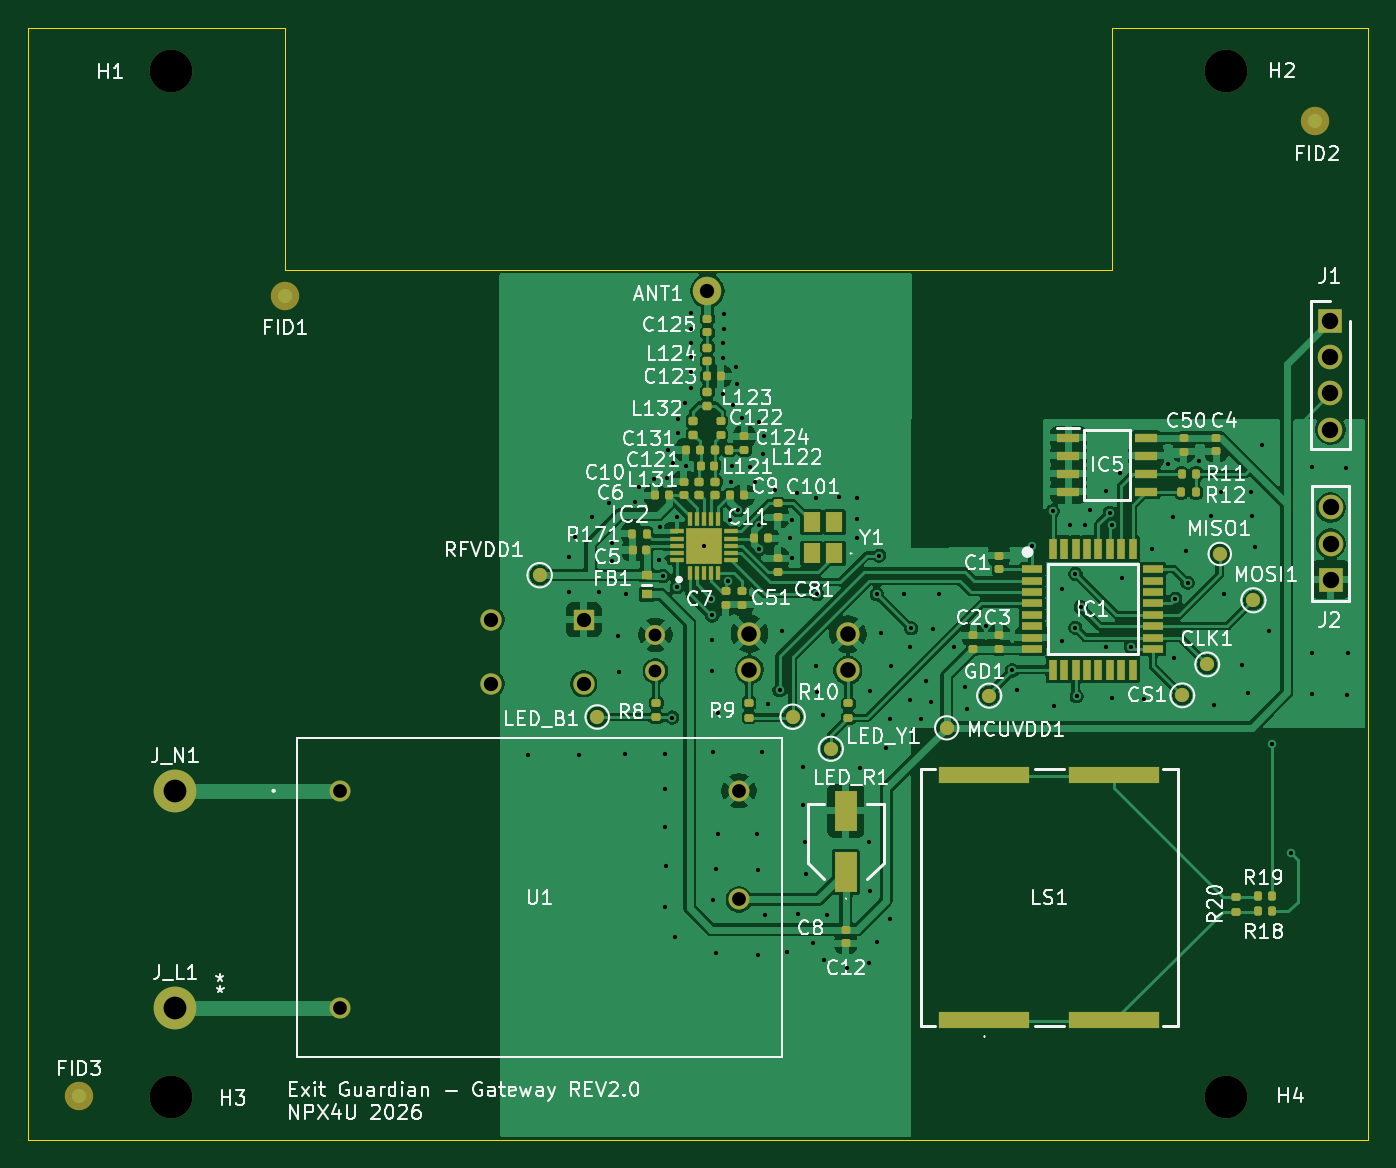
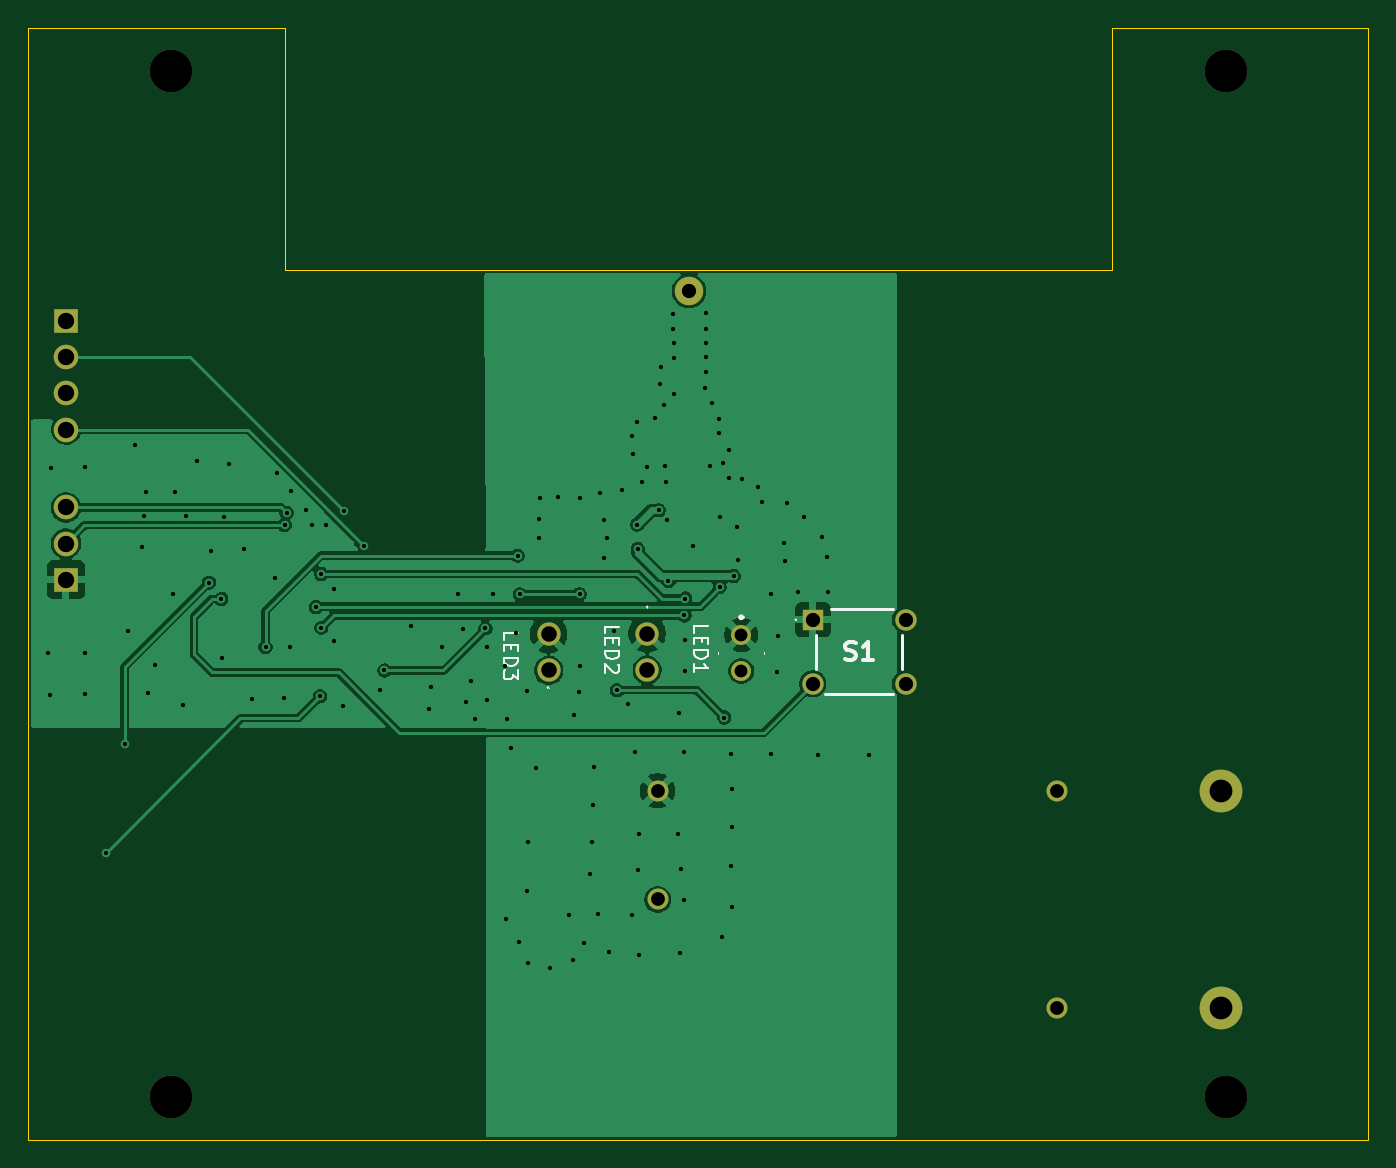
Circuit board: 11 layer files. Board 94.0 x 78.0 mm.
- bottom_copper: gateway_rev2-B_Cu.gbr (62354 bytes)
- bottom_mask: gateway_rev2-B_Mask.gbr (1735 bytes)
- paste: gateway_rev2-B_Paste.gbr (501 bytes)
- bottom_silk: gateway_rev2-B_Silkscreen.gbr (7572 bytes)
- outline: gateway_rev2-Edge_Cuts.gbr (935 bytes)
- top_copper: gateway_rev2-F_Cu.gbr (168937 bytes)
- top_mask: gateway_rev2-F_Mask.gbr (9054 bytes)
- paste: gateway_rev2-F_Paste.gbr (7157 bytes)
- top_silk: gateway_rev2-F_Silkscreen.gbr (123956 bytes)
- drill: gateway_rev2-NPTH.drl (424 bytes)
- drill: gateway_rev2-PTH.drl (3973 bytes)

=== bottom_copper: gateway_rev2-B_Cu.gbr (62354 bytes, source omitted) ===
=== bottom_mask: gateway_rev2-B_Mask.gbr ===
%TF.GenerationSoftware,KiCad,Pcbnew,10.0.6-10.0.6~ubuntu24.04.1*%
%TF.CreationDate,2026-11-14T17:16:05+00:00*%
%TF.ProjectId,gateway_rev2,67617465-7761-4795-9f72-6576322e6b69,REV2.0*%
%TF.SameCoordinates,Original*%
%TF.FileFunction,Soldermask,Bot*%
%TF.FilePolarity,Negative*%
%FSLAX46Y46*%
G04 Gerber Fmt 4.6, Leading zero omitted, Abs format (unit mm)*
G04 Created by KiCad (PCBNEW 10.0.6-10.0.6~ubuntu24.04.1) date 2026-11-14 17:16:05*
%MOMM*%
%LPD*%
G01*
G04 APERTURE LIST*
%ADD10C,3.000000*%
%ADD11C,2.000000*%
%ADD12R,1.725000X1.725000*%
%ADD13C,1.725000*%
%ADD14C,1.473200*%
%ADD15R,1.500000X1.500000*%
%ADD16C,1.500000*%
%ADD17C,1.400000*%
%ADD18C,1.635000*%
G04 APERTURE END LIST*
D10*
%TO.C,H2*%
X264000000Y-83000000D03*
%TD*%
%TO.C,H1*%
X190000000Y-83000000D03*
%TD*%
D11*
%TO.C,ANT1*%
X227640000Y-98455000D03*
%TD*%
D10*
%TO.C,J_N1*%
X190290000Y-133570000D03*
%TD*%
%TO.C,H3*%
X190000000Y-155000000D03*
%TD*%
D12*
%TO.C,J2*%
X271370000Y-118720000D03*
D13*
X271370000Y-116180000D03*
X271370000Y-113640000D03*
%TD*%
D10*
%TO.C,J_L1*%
X190290000Y-148780000D03*
%TD*%
%TO.C,H4*%
X264000000Y-155000000D03*
%TD*%
D14*
%TO.C,U1*%
X201850005Y-148770000D03*
X229850000Y-141150000D03*
X229850000Y-133530000D03*
X201850005Y-133530000D03*
%TD*%
D12*
%TO.C,J1*%
X271350000Y-100560000D03*
D13*
X271350000Y-103100000D03*
X271350000Y-105640000D03*
X271350000Y-108180000D03*
%TD*%
D15*
%TO.C,S1*%
X218960000Y-121520000D03*
D16*
X212460000Y-121520000D03*
X218960000Y-126020000D03*
X212460000Y-126020000D03*
%TD*%
D17*
%TO.C,LED1*%
X223990000Y-122585000D03*
X223990000Y-125125000D03*
%TD*%
D18*
%TO.C,LED3*%
X237500000Y-125080000D03*
X237500000Y-122540000D03*
%TD*%
%TO.C,LED2*%
X230590000Y-122500000D03*
X230590000Y-125040000D03*
%TD*%
M02*

=== paste: gateway_rev2-B_Paste.gbr ===
%TF.GenerationSoftware,KiCad,Pcbnew,10.0.6-10.0.6~ubuntu24.04.1*%
%TF.CreationDate,2026-11-14T17:16:05+00:00*%
%TF.ProjectId,gateway_rev2,67617465-7761-4795-9f72-6576322e6b69,REV2.0*%
%TF.SameCoordinates,Original*%
%TF.FileFunction,Paste,Bot*%
%TF.FilePolarity,Positive*%
%FSLAX46Y46*%
G04 Gerber Fmt 4.6, Leading zero omitted, Abs format (unit mm)*
G04 Created by KiCad (PCBNEW 10.0.6-10.0.6~ubuntu24.04.1) date 2026-11-14 17:16:05*
%MOMM*%
%LPD*%
G01*
G04 APERTURE LIST*
G04 APERTURE END LIST*
M02*

=== bottom_silk: gateway_rev2-B_Silkscreen.gbr (7572 bytes, source omitted) ===
=== outline: gateway_rev2-Edge_Cuts.gbr ===
%TF.GenerationSoftware,KiCad,Pcbnew,10.0.6-10.0.6~ubuntu24.04.1*%
%TF.CreationDate,2026-11-14T17:16:05+00:00*%
%TF.ProjectId,gateway_rev2,67617465-7761-4795-9f72-6576322e6b69,REV2.0*%
%TF.SameCoordinates,Original*%
%TF.FileFunction,Profile,NP*%
%FSLAX46Y46*%
G04 Gerber Fmt 4.6, Leading zero omitted, Abs format (unit mm)*
G04 Created by KiCad (PCBNEW 10.0.6-10.0.6~ubuntu24.04.1) date 2026-11-14 17:16:05*
%MOMM*%
%LPD*%
G01*
G04 APERTURE LIST*
%TA.AperFunction,Profile*%
%ADD10C,0.050000*%
%TD*%
G04 APERTURE END LIST*
D10*
X180000000Y-80000000D02*
X198000000Y-80000000D01*
X180000000Y-158000000D02*
X180000000Y-80000000D01*
X180000000Y-158000000D02*
X274000000Y-158000000D01*
X198000000Y-80000000D02*
X198000000Y-97000000D01*
X198000000Y-97000000D02*
X256000000Y-97000000D01*
X256000000Y-80000000D02*
X256000000Y-97000000D01*
X274000000Y-80000000D02*
X256000000Y-80000000D01*
X274000000Y-158000000D02*
X274000000Y-80000000D01*
M02*

=== top_copper: gateway_rev2-F_Cu.gbr (168937 bytes, source omitted) ===
=== top_mask: gateway_rev2-F_Mask.gbr (9054 bytes, source omitted) ===
=== paste: gateway_rev2-F_Paste.gbr (7157 bytes, source omitted) ===
=== top_silk: gateway_rev2-F_Silkscreen.gbr (123956 bytes, source omitted) ===
=== drill: gateway_rev2-NPTH.drl ===
M48
; DRILL file KiCad 10.0.6-10.0.6~ubuntu24.04.1 date 2026-11-14T17:16:33
; FORMAT={-:-/ absolute / metric / decimal}
; #@! TF.CreationDate,2026-11-14T17:16:33+00:00
; #@! TF.GenerationSoftware,Kicad,Pcbnew,10.0.6-10.0.6~ubuntu24.04.1
; #@! TF.FileFunction,NonPlated,1,2,NPTH
FMAT,2
METRIC
; #@! TA.AperFunction,NonPlated,NPTH,ComponentDrill
T1C3.000
%
G90
G05
T1
X190.0Y-83.0
X190.0Y-155.0
X264.0Y-83.0
X264.0Y-155.0
M30

=== drill: gateway_rev2-PTH.drl ===
M48
; DRILL file KiCad 10.0.6-10.0.6~ubuntu24.04.1 date 2026-11-14T17:16:33
; FORMAT={-:-/ absolute / metric / decimal}
; #@! TF.CreationDate,2026-11-14T17:16:33+00:00
; #@! TF.GenerationSoftware,Kicad,Pcbnew,10.0.6-10.0.6~ubuntu24.04.1
; #@! TF.FileFunction,Plated,1,2,PTH
FMAT,2
METRIC
; #@! TA.AperFunction,Plated,PTH,ViaDrill
T1C0.300
; #@! TA.AperFunction,Plated,PTH,ComponentDrill
T2C0.900
; #@! TA.AperFunction,Plated,PTH,ComponentDrill
T3C0.965
; #@! TA.AperFunction,Plated,PTH,ComponentDrill
T4C1.000
; #@! TA.AperFunction,Plated,PTH,ComponentDrill
T5C1.090
; #@! TA.AperFunction,Plated,PTH,ComponentDrill
T6C1.150
; #@! TA.AperFunction,Plated,PTH,ComponentDrill
T7C1.600
%
G90
G05
T1
X215.05Y-131.02
X217.91Y-119.58
X217.94Y-117.15
X218.33Y-115.69
X218.6Y-131.02
X219.56Y-114.3
X220.0Y-119.58
X220.75Y-113.34
X220.95Y-117.4
X220.97Y-116.16
X221.39Y-122.7
X221.45Y-125.21
X221.87Y-130.96
X221.92Y-119.74
X222.55Y-113.27
X222.82Y-112.2
X223.9Y-111.62
X224.21Y-117.32
X224.29Y-114.99
X224.52Y-118.46
X224.67Y-133.41
X224.67Y-136.04
X224.67Y-141.66
X224.68Y-130.92
X224.72Y-138.81
X224.82Y-111.6
X224.86Y-109.59
X225.18Y-128.39
X225.25Y-110.55
X225.36Y-143.78
X225.49Y-114.33
X225.5Y-119.23
X225.55Y-108.42
X225.56Y-107.46
X226.06Y-106.33
X226.16Y-110.73
X226.47Y-99.98
X226.47Y-102.12
X226.47Y-103.09
X226.47Y-104.12
X226.49Y-101.12
X226.51Y-105.29
X227.4Y-116.33
X227.92Y-120.04
X227.93Y-122.94
X227.93Y-125.15
X227.97Y-121.22
X228.03Y-130.78
X228.03Y-141.2
X228.22Y-139.05
X228.26Y-144.93
X228.35Y-128.09
X228.41Y-136.57
X228.7Y-103.14
X228.72Y-102.08
X228.73Y-105.66
X228.77Y-100.05
X228.79Y-101.1
X229.1Y-118.8
X229.21Y-114.51
X229.29Y-111.85
X229.36Y-110.75
X229.4Y-106.44
X229.62Y-103.77
X229.7Y-105.01
X229.79Y-113.84
X230.06Y-107.36
X230.6Y-110.79
X230.97Y-111.88
X231.15Y-136.59
X231.17Y-145.07
X231.21Y-139.07
X231.25Y-116.57
X231.27Y-107.66
X231.288Y-114.848
X231.47Y-130.81
X231.56Y-109.88
X231.64Y-108.66
X231.67Y-142.22
X231.9Y-127.45
X232.37Y-112.45
X232.7Y-126.47
X232.9Y-122.3
X233.24Y-144.84
X233.43Y-115.79
X233.6Y-114.55
X233.6Y-117.2
X233.9Y-112.64
X234.02Y-142.17
X234.35Y-131.87
X234.38Y-134.51
X234.49Y-137.13
X234.59Y-139.37
X235.05Y-144.22
X235.29Y-112.96
X235.29Y-124.76
X235.33Y-119.73
X235.36Y-126.58
X235.73Y-128.21
X235.82Y-145.39
X236.05Y-142.22
X236.86Y-112.94
X237.43Y-145.99
X238.14Y-113.01
X238.16Y-114.47
X238.17Y-115.77
X238.38Y-131.93
X238.95Y-145.58
X238.97Y-137.15
X239.02Y-140.59
X239.03Y-126.56
X239.53Y-119.74
X239.55Y-144.14
X239.68Y-117.03
X239.81Y-122.47
X240.17Y-130.51
X240.44Y-128.5
X240.47Y-142.54
X240.55Y-124.76
X241.4Y-119.71
X241.86Y-123.45
X241.86Y-127.17
X241.94Y-122.13
X242.64Y-128.47
X242.98Y-125.85
X243.33Y-127.28
X243.5Y-122.15
X243.89Y-119.75
X244.97Y-123.43
X245.73Y-126.21
X245.88Y-127.79
X247.17Y-121.98
X249.02Y-125.08
X249.35Y-126.43
X250.434Y-116.324
X251.87Y-113.91
X251.95Y-127.59
X252.55Y-119.4
X252.55Y-123.05
X253.1Y-114.87
X253.45Y-122.09
X253.46Y-118.31
X253.55Y-126.9
X253.83Y-120.64
X254.12Y-114.88
X254.51Y-113.83
X255.61Y-112.52
X255.64Y-123.45
X255.89Y-114.02
X256.02Y-114.88
X256.04Y-127.03
X256.58Y-111.24
X256.73Y-118.62
X257.36Y-123.44
X258.3Y-127.08
X258.86Y-116.54
X259.96Y-110.62
X260.28Y-114.3
X260.39Y-124.21
X260.47Y-120.06
X261.19Y-116.72
X261.33Y-118.93
X262.15Y-110.36
X262.97Y-114.28
X263.16Y-127.5
X263.7Y-112.59
X263.88Y-119.7
X265.13Y-124.7
X265.6Y-126.69
X265.77Y-112.59
X265.86Y-114.28
X266.04Y-116.41
X266.55Y-109.29
X267.01Y-122.34
X267.26Y-130.23
X268.57Y-137.87
X270.04Y-110.84
X270.06Y-123.85
X270.06Y-126.72
X272.44Y-110.86
X272.49Y-126.78
X272.6Y-123.85
T2
X223.99Y-122.585
X223.99Y-125.125
T3
X201.85Y-133.53
X201.85Y-148.77
X229.85Y-133.53
X229.85Y-141.15
T4
X212.46Y-121.52
X212.46Y-126.02
X218.96Y-121.52
X218.96Y-126.02
X227.64Y-98.455
T5
X230.59Y-122.5
X230.59Y-125.04
X237.5Y-122.54
X237.5Y-125.08
T6
X271.35Y-100.56
X271.35Y-103.1
X271.35Y-105.64
X271.35Y-108.18
X271.37Y-113.64
X271.37Y-116.18
X271.37Y-118.72
T7
X190.29Y-133.57
X190.29Y-148.78
M30
